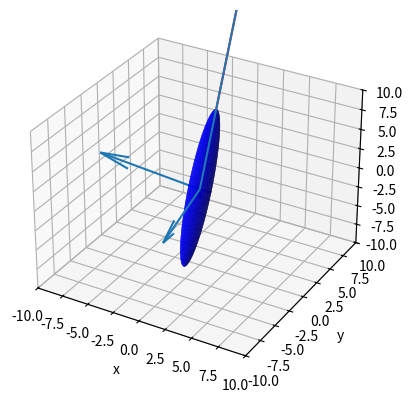

Write the Python code that produced this figure.
from mpl_toolkits.mplot3d import Axes3D
import matplotlib.pyplot as plt
import numpy as np

def rotation_matrix_from_vectors(vec1, vec2):
    """ Find the rotation matrix that aligns vec1 to vec2
    :param vec1: A 3d "source" vector
    :param vec2: A 3d "destination" vector
    :return mat: A transform matrix (3x3) which when applied to vec1, aligns it with vec2.
    """
    a, b = (vec1 / np.linalg.norm(vec1)).reshape(3), (vec2 / np.linalg.norm(vec2)).reshape(3)
    v = np.cross(a, b)
    c = np.dot(a, b)
    s = np.linalg.norm(v)
    if (s == 0):
        # print(s)
        return np.eye(3)
    kmat = np.array([[0, -v[2], v[1]], [v[2], 0, -v[0]], [-v[1], v[0], 0]])
    # Rodrigues' formula
    rotation_matrix = np.eye(3) + kmat + kmat.dot(kmat) * ((1 - c) / (s ** 2))
    return rotation_matrix


def get_perpendicular_vectors(v0):
    v0 = v0/np.linalg.norm(v0)
    v1 = np.random.randn(3)
    v1 -= v1.dot(v0) * v0
    v1 /= np.linalg.norm(v1)
    v2 = np.cross(v0, v1)
    v2 /= np.linalg.norm(v2)
    # print(v1, v2)
    return v1, v2

def get_stiffness_matrix(v0, mag, ax):
    v1, v2 = get_perpendicular_vectors(v0)
    v0 = v0/np.linalg.norm(v0)
    v1 = v1/np.linalg.norm(v1)
    v2 = v2/np.linalg.norm(v2)
    # k_mat = np.zeros((3,3))
    # k_mat[0][0] = mag
    # k_mat[1][1] = mag/3
    # k_mat[2][2] = mag/3

    Q = np.zeros((3, 3))
    Q[:, 0] = v0
    Q[:, 1] = v1
    Q[:, 2] = v2
    E = np.zeros((3,3))
    E[0, 0] = mag
    E[1, 1] = mag/10
    E[2, 2] = mag/10

    # rot_v0 = rotation_matrix_from_vectors(k_mat[:, 0], v0)
    # rot_v1 = rotation_matrix_from_vectors(k_mat[:, 1], v1)
    # rot_v2 = rotation_matrix_from_vectors(k_mat[:, 2], v2)
    # print(rot_v0)


    # print(k_mat[:, 0])
    # print(k_mat[:, 1])
    # print(k_mat[:, 2])
    # r0 = rot_v0 @ v0 
    # r1 = rot_v0 @ v1
    # r2 = rot_v0 @ v2

    # k_mat[:, 0] = r0.T
    # k_mat[:, 1] = r1.T
    # k_mat[:, 2] = r2.T


    # print(v0)
    # print(v1)
    # print(v2)

    # print(Q)
    # print(E)
    print(E)
    print(Q)
    cov = Q @ E @ Q.T
    # print(cov)

    # fig = plt.figure(figsize=plt.figaspect(1))  # Square figure
    # ax = fig.add_subplot(111, projection='3d')
    # ax.set_xlabel('x')
    # ax.set_ylabel('y')
    # ax.set_zlabel('z')
    # ax.set_xlim3d(-10,10)
    # ax.set_ylim3d(-10,10)
    # ax.set_zlim3d(-10,10)
    # # ax.plot3D(line_x, line_y, line_z, color='r')

     
    # ax.quiver(0, 0, 0, v0[0], v0[1], v0[2], length = 5)
    # ax.quiver(0, 0, 0, v1[0], v1[1], v1[2], length = 5)
    # ax.quiver(0, 0, 0, v2[0], v2[1], v2[2], length = 5)


    # for i in range(3):
    #     # ax.quiver(0, 0, 0, k_mat[i][0], k_mat[i][1], k_mat[i][2], length = 1)
    #     # ax.quiver(0, 0, 0, E[i][i]*Q[i][0], E[i][i]*Q[i][1], E[i][i]*Q[i][2], length = 1)
    #     ax.quiver(0, 0, 0, E[i][i]*Q[0][i], E[i][i]*Q[1][i], E[i][i]*Q[2][i], length = 1)
    # # # plt.show()
    
    # i = np.eye(3)
    # i[0, 1] = 3
    # print(i)
    # w, v = np.linalg.eig(i)
    # print(w)
    # print(v)

    w, v = np.linalg.eig(cov)
    print(w)
    print(v)

    return cov

    

#### ELLIPSOID
ellipseSteps= 100
u = np.linspace(0, 2 * np.pi, ellipseSteps)
v = np.linspace(0, np.pi, ellipseSteps)

mag = 10

# Transformation formulae for a spherical coordinate system.
x = mag * np.outer(np.cos(u), np.sin(v))
y = mag/10 * np.outer(np.sin(u), np.sin(v))
z = mag/10 * np.outer(np.ones_like(u), np.cos(v))

vec = np.array([10, 10, 100])
line_x = [0, vec[0]]
line_y = [0, vec[1]]
line_z = [0, vec[2]]


fig = plt.figure(figsize=plt.figaspect(1))  # Square figure
ax = fig.add_subplot(111, projection='3d')
ax.plot3D(line_x, line_y, line_z, color='r')

vec2 = np.array([1, 0, 0])
line2_x = np.array([0, vec2[0]])
line2_y = np.array([0, vec2[1]])
line2_z = np.array([0, vec2[2]])
ax.plot3D(line2_x, line2_y, line2_z, color='b')


agg = np.array([line2_x, line2_y, line2_z])
agg = agg.reshape(3, -1)
# print(agg)
# phi, theta = getRotAnglesYZ(vec)
# print(phi, theta)
# rotated = rotYZ(phi, theta) @ agg

rotation = rotation_matrix_from_vectors(vec2, vec)
rotated = rotation.T @ agg
rotated_x = rotated[0]
rotated_y = rotated[1]
rotated_z = rotated[2]
ax.plot3D(rotated_x, rotated_y, rotated_z, color='b')

#### ROTATED
agg = np.array([x, y, z])
agg = agg.reshape(3, -1)

rotation = rotation_matrix_from_vectors(vec2, vec)
rotated = rotation @ agg

rotated = rotated.reshape(3, 100, 100)
rotated_x = rotated[0]
rotated_y = rotated[1]
rotated_z = rotated[2]

mag = 10
k_mat = np.zeros((3,3))
k_mat[0][0] = 10
k_mat[1][1] = 1
k_mat[2][2] = 1
# print(rotation)
# print(k_mat)

# k_mat = np.linalg.inv(k_mat.T) @ rotation @ np.linalg.inv(k_mat)

k_mat = rotation @ k_mat @ rotation.T

# print(k_mat.T @ rotation @ k_mat)
# print(rotation.T @ k_mat @ rotation)
# k_mat = get_stiffness_matrix(vec, mag, ax)
# print(get_stiffness_matrix(vec, mag))
# print(k_mat)
# w, v = np.linalg.eig(k_mat)
# print(w, v)
# # print(k_mat)
# for i in range(3):
#     # ax.quiver(0, 0, 0, k_mat[i][0], k_mat[i][1], k_mat[i][2], length = 1)
#     ax.quiver(0, 0, 0, k_mat[0][i], k_mat[1][i], k_mat[2][i], length = 1)


w, v = np.linalg.eig(k_mat)
print(w)
print(v)
print(k_mat)
for i in range(3):
    # ax.quiver(0, 0, 0, k_mat[i][0], k_mat[i][1], k_mat[i][2], length = 1)
    ax.quiver(0, 0, 0, w[i]*v[0][i], w[i]*v[1][i], w[i]*v[2][i], length = 10)
    # ax.quiver(0, 0, 0, w[i]*v[i][0], w[i]*v[i][1], w[i]*v[i][2], length = 10)

ax.plot_surface(rotated_x, rotated_y, rotated_z, color='b')
ax.set_xlabel('x')
ax.set_ylabel('y')
ax.set_zlabel('z')
ax.set_xlim3d(-10,10)
ax.set_ylim3d(-10,10)
ax.set_zlim3d(-10,10)

plt.show()
